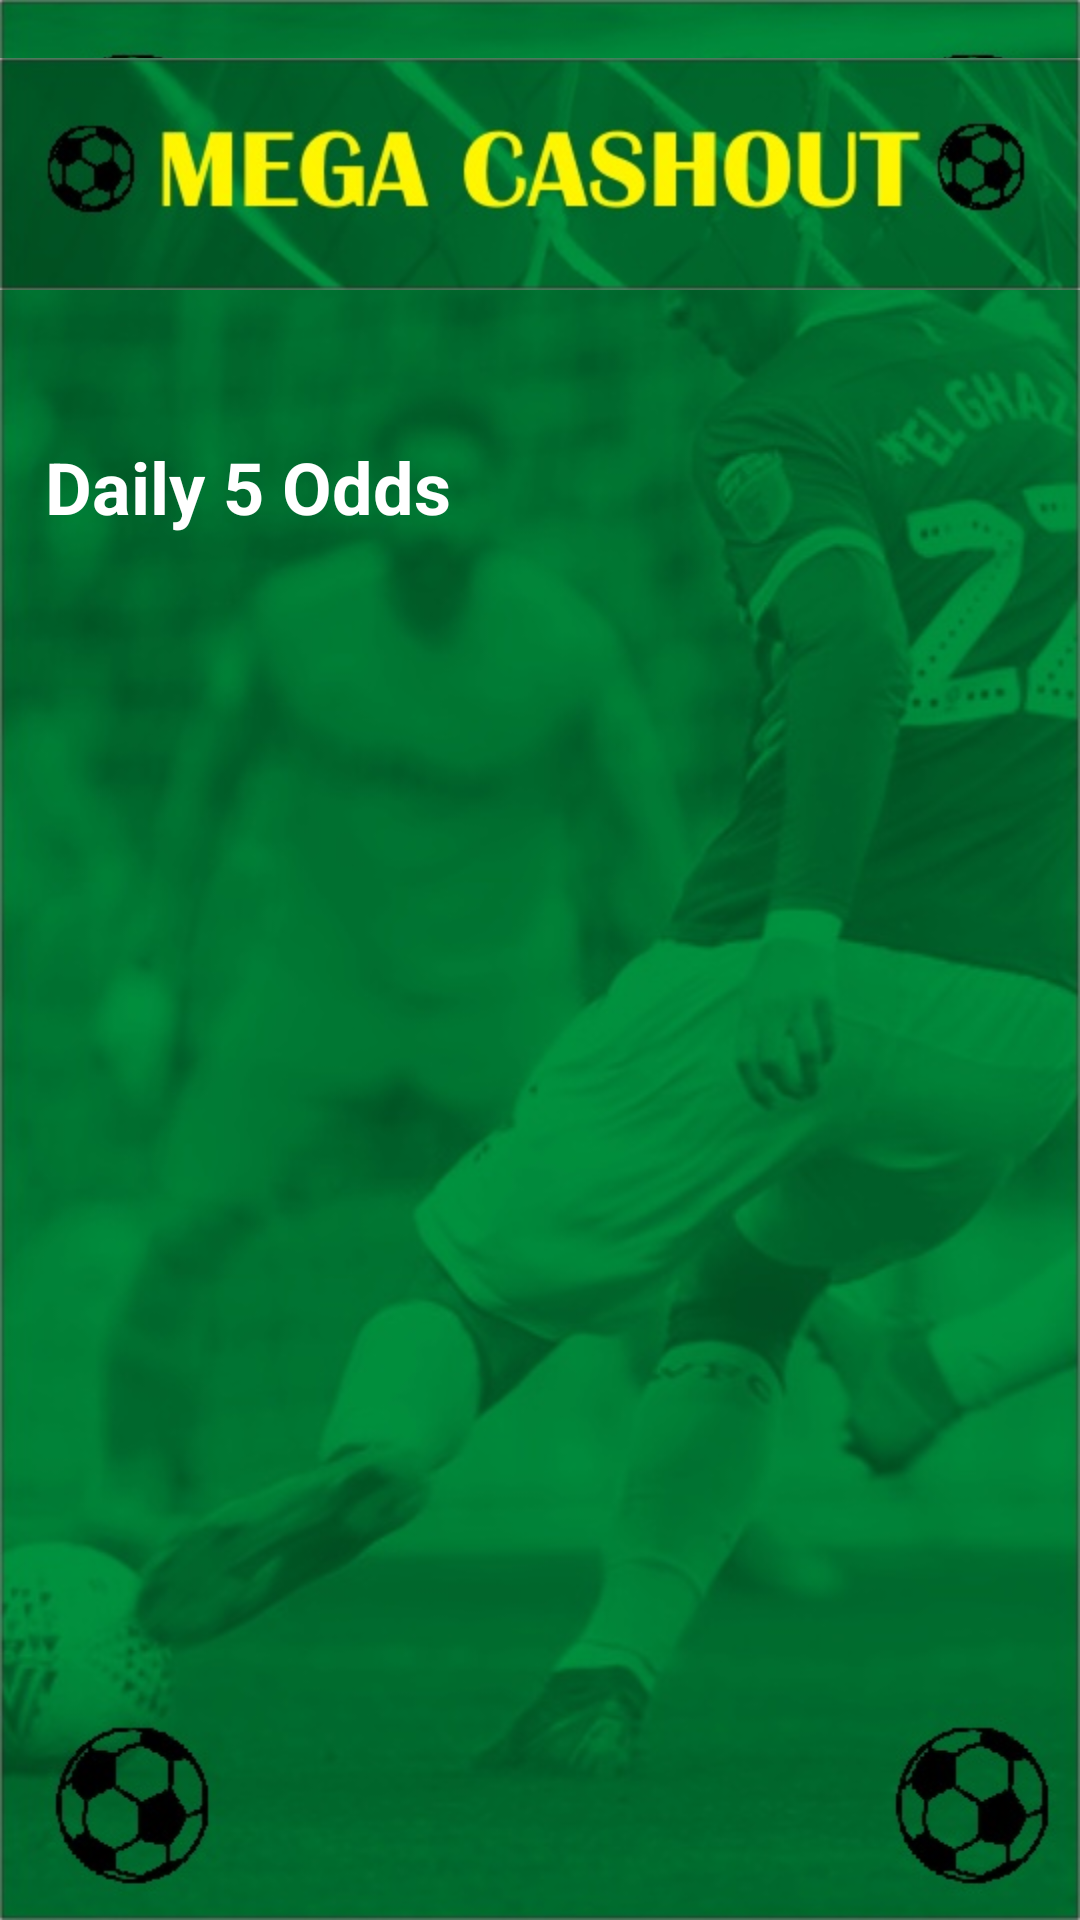

The Android layout XML behind this screen, and the referenced resources:
<!-- AndroidManifest.xml: application theme Theme.MegaCashout -->
<!-- res/layout/activity_five.xml -->
<?xml version="1.0" encoding="utf-8"?>
<LinearLayout xmlns:android="http://schemas.android.com/apk/res/android"
    xmlns:app="http://schemas.android.com/apk/res-auto"
    xmlns:tools="http://schemas.android.com/tools"
    android:id="@+id/fiveLinear"
    android:layout_width="match_parent"
    android:layout_height="match_parent"
    android:background="@drawable/background"
    android:orientation="vertical"
    tools:context=".FiveActivity">


    <ImageView
        android:id="@+id/header"
        android:layout_width="match_parent"
        android:layout_height="wrap_content"
        app:srcCompat="@drawable/mega"
        android:contentDescription="@string/todo" />

    <TextView
        android:id="@+id/daily5"
        android:layout_width="wrap_content"
        android:layout_height="wrap_content"
        android:layout_marginTop="30dp"
        android:text="@string/daily_5_odds"
        android:textColor="@color/white"
        android:textSize="24sp"
        android:layout_marginLeft="15dp"
        android:textStyle="bold" />

<androidx.recyclerview.widget.RecyclerView
    android:id="@+id/fiveListView"
    android:layout_width="match_parent"
    android:layout_height="match_parent"
    android:layout_marginTop="20dp"
    android:layout_marginLeft="10dp"
    android:layout_marginRight="10dp"
    android:layout_marginBottom="5dp"
    android:orientation="vertical"
    tools:listitem="@layout/five_odds_listview"/>

</LinearLayout>
<!-- res/layout/five_odds_listview.xml (included above) -->
<?xml version="1.0" encoding="utf-8"?>
<RelativeLayout xmlns:android="http://schemas.android.com/apk/res/android"
    android:layout_width="match_parent"
    android:layout_height="match_parent">

    <TextView
        android:id="@+id/oddsTextView"
        android:layout_width="wrap_content"
        android:layout_height="wrap_content"
        android:layout_alignParentEnd="true"
        android:layout_alignParentBottom="true"
        android:layout_marginEnd="52dp"
        android:layout_marginBottom="596dp"
        android:text="@string/odds"
        android:textSize="24sp"
        android:textStyle="bold" />

    <TextView
        android:id="@+id/gameTextView"
        android:layout_width="91dp"
        android:layout_height="40dp"
        android:layout_alignParentBottom="true"
        android:layout_marginEnd="176dp"
        android:layout_marginBottom="593dp"
        android:layout_toStartOf="@+id/oddsTextView"
        android:text="@string/game"
        android:textSize="24sp"
        android:textStyle="bold" />

    <TextView
        android:id="@+id/optionTextView"
        android:layout_width="wrap_content"
        android:layout_height="wrap_content"
        android:layout_alignParentEnd="true"
        android:layout_alignParentBottom="true"
        android:layout_marginEnd="297dp"
        android:layout_marginBottom="568dp"
        android:text="@string/options" />

</RelativeLayout>
<!-- resources referenced by this layout -->
<resources>
  <!-- drawable background: jpg bitmap (drawable-v24, 82611 bytes) -->
  <!-- drawable mega: jpg bitmap (drawable-v24, 26309 bytes) -->
  <string name="daily_5_odds">Daily 5 Odds</string>
  <string name="game">Game</string>
  <string name="odds">Odds</string>
  <string name="options">Options</string>
  <string name="todo">TODO</string>
  <style name="Theme.MegaCashout" parent="Theme.MaterialComponents.DayNight.DarkActionBar">
          
          <item name="colorPrimary">@color/purple_500</item>
          <item name="colorPrimaryVariant">@color/purple_700</item>
          <item name="colorOnPrimary">@color/white</item>
          
          <item name="colorSecondary">@color/teal_200</item>
          <item name="colorSecondaryVariant">@color/teal_700</item>
          <item name="colorOnSecondary">@color/black</item>
          
          <item name="android:statusBarColor" tools:targetApi="l">?attr/colorPrimaryVariant</item>
          
      </style>
  <!-- not gathered from this repository: default colours our renderer supplied (Android Studio template values) -->
  <color name="purple_500">#FF6200EE</color>
  <color name="purple_700">#FF3700B3</color>
  <color name="teal_200">#FF03DAC5</color>
  <color name="teal_700">#FF018786</color>
  <color name="black">#FF000000</color>
  <color name="white">#FFFFFFFF</color>
</resources>
